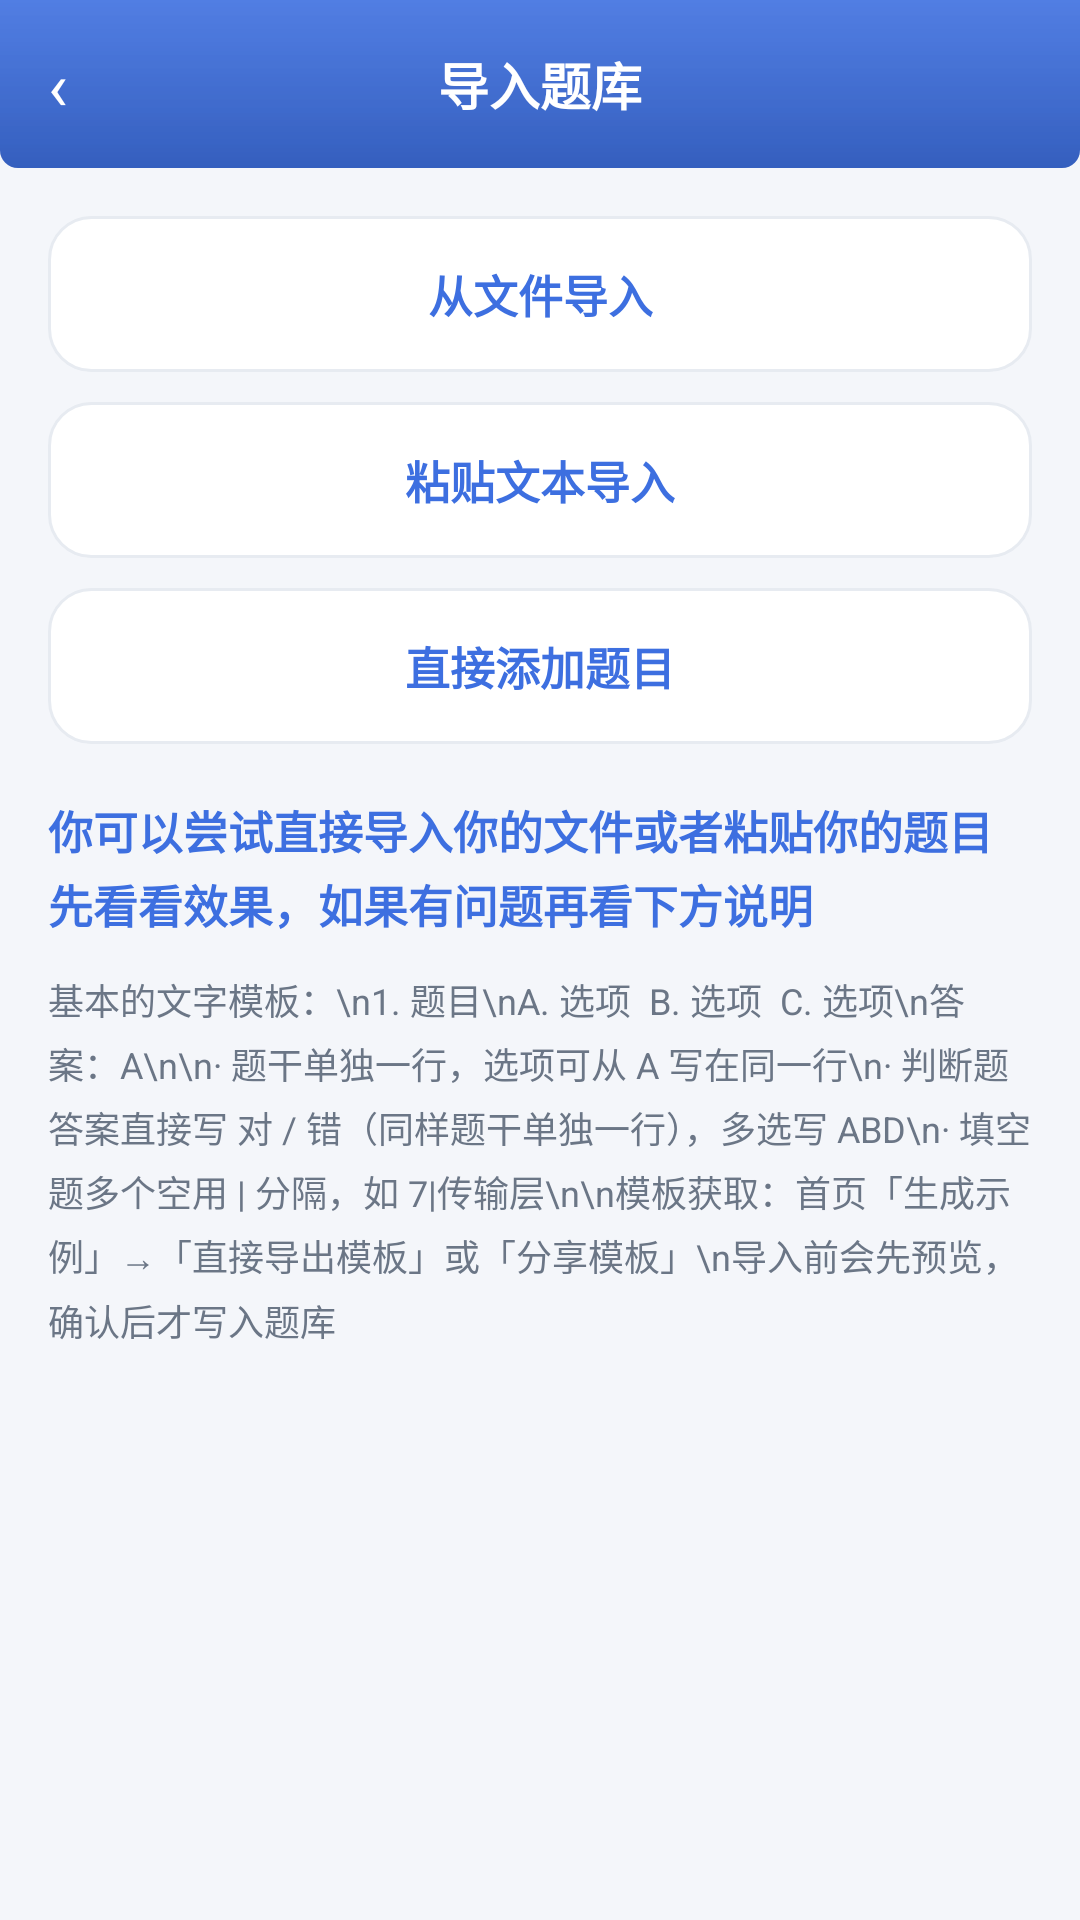

The Android layout XML behind this screen, and the referenced resources:
<!-- AndroidManifest.xml: application theme AppTheme.Light -->
<!-- res/layout/activity_import_entry.xml -->
<?xml version="1.0" encoding="utf-8"?>
<LinearLayout xmlns:android="http://schemas.android.com/apk/res/android"
    android:layout_width="match_parent"
    android:layout_height="match_parent"
    android:orientation="vertical"
    android:background="?attr/qzBg">

    <FrameLayout
        android:layout_width="match_parent"
        android:layout_height="56dp"
        android:background="@drawable/bg_topbar">

        <TextView
            android:id="@+id/btnBack"
            android:layout_width="wrap_content"
            android:layout_height="match_parent"
            android:gravity="center"
            android:paddingStart="16dp"
            android:paddingEnd="16dp"
            android:text="‹"
            android:textColor="?attr/qzOnPrimary"
            android:textSize="22sp" />

        <TextView
            android:layout_width="wrap_content"
            android:layout_height="match_parent"
            android:layout_gravity="center"
            android:gravity="center"
            android:text="导入题库"
            android:textColor="?attr/qzOnPrimary"
            android:textSize="17sp"
            android:textStyle="bold" />
    </FrameLayout>

    <ScrollView
        android:layout_width="match_parent"
        android:layout_height="0dp"
        android:layout_weight="1"
        android:fillViewport="true">

        <LinearLayout
            android:layout_width="match_parent"
            android:layout_height="wrap_content"
            android:orientation="vertical"
            android:padding="16dp">

            <TextView
                android:id="@+id/entryFile"
                android:layout_width="match_parent"
                android:layout_height="52dp"
                android:background="@drawable/bg_card_ripple"
                android:gravity="center"
                android:text="从文件导入"
                android:textColor="?attr/qzPrimary"
                android:textSize="15sp"
                android:textStyle="bold" />

            <TextView
                android:id="@+id/entryPaste"
                android:layout_width="match_parent"
                android:layout_height="52dp"
                android:layout_marginTop="10dp"
                android:background="@drawable/bg_card_ripple"
                android:gravity="center"
                android:text="粘贴文本导入"
                android:textColor="?attr/qzPrimary"
                android:textSize="15sp"
                android:textStyle="bold" />

            <TextView
                android:id="@+id/entryDirect"
                android:layout_width="match_parent"
                android:layout_height="52dp"
                android:layout_marginTop="10dp"
                android:background="@drawable/bg_card_ripple"
                android:gravity="center"
                android:text="直接添加题目"
                android:textColor="?attr/qzPrimary"
                android:textSize="15sp"
                android:textStyle="bold" />

            <TextView
                android:layout_width="match_parent"
                android:layout_height="wrap_content"
                android:layout_marginTop="18dp"
                android:lineSpacingExtra="3dp"
                android:text="你可以尝试直接导入你的文件或者粘贴你的题目先看看效果，如果有问题再看下方说明"
                android:textColor="?attr/qzPrimary"
                android:textSize="15sp"
                android:textStyle="bold" />

            <TextView
                android:layout_width="match_parent"
                android:layout_height="wrap_content"
                android:layout_marginTop="12dp"
                android:lineSpacingExtra="4dp"
                android:text="基本的文字模板：\n1. 题目\nA. 选项  B. 选项  C. 选项\n答案：A\n\n· 题干单独一行，选项可从 A 写在同一行\n· 判断题答案直接写 对 / 错（同样题干单独一行），多选写 ABD\n· 填空题多个空用 | 分隔，如 7|传输层\n\n模板获取：首页「生成示例」→「直接导出模板」或「分享模板」\n导入前会先预览，确认后才写入题库"
                android:textColor="?attr/qzTextSub"
                android:textSize="12sp" />
        </LinearLayout>
    </ScrollView>
</LinearLayout>
<!-- resources referenced by this layout -->
<resources>
  <!-- drawable bg_card_ripple (drawable) -->
  <?xml version="1.0" encoding="utf-8"?>
  <ripple xmlns:android="http://schemas.android.com/apk/res/android"
      android:color="#22000000">
      <item>
          <shape android:shape="rectangle">
              <solid android:color="?attr/qzSurface" />
              <corners android:radius="14dp" />
              <stroke android:width="1dp" android:color="?attr/qzStroke" />
          </shape>
      </item>
  </ripple>
  <!-- drawable bg_topbar (drawable) -->
  <?xml version="1.0" encoding="utf-8"?>
  <layer-list xmlns:android="http://schemas.android.com/apk/res/android">
      <item>
          <shape android:shape="rectangle">
              <solid android:color="?attr/qzPrimary" />
              <corners android:bottomLeftRadius="6dp" android:bottomRightRadius="6dp" />
          </shape>
      </item>
      <item>
          <shape android:shape="rectangle">
              <gradient android:angle="270"
                  android:startColor="#00000000" android:endColor="#26000000" />
              <corners android:bottomLeftRadius="6dp" android:bottomRightRadius="6dp" />
          </shape>
      </item>
      <item>
          <shape android:shape="rectangle">
              <gradient android:angle="270"
                  android:startColor="#1AFFFFFF" android:endColor="#00FFFFFF" />
              <corners android:bottomLeftRadius="6dp" android:bottomRightRadius="6dp" />
          </shape>
      </item>
  </layer-list>
  <style name="QzPopup.Light" parent="android:Widget.Material.Light.PopupMenu">
          <item name="android:popupBackground">@color/surfaceLight</item>
          <item name="android:textColorPrimary">@color/primaryLight</item>
          <item name="android:textColorSecondary">@color/textSubLight</item>
      </style>
  <style name="QzDialog.Light" parent="android:Theme.Material.Dialog.Alert">
          <item name="android:windowBackground">@color/surfaceLight</item>
          <item name="android:colorAccent">@color/primaryLight</item>
          <item name="android:colorPrimary">@color/primaryLight</item>
          <item name="android:textColorPrimary">@color/textLight</item>
          <item name="android:textColorSecondary">@color/textSubLight</item>
          <item name="android:colorBackgroundFloating">@color/surfaceLight</item>
          <item name="android:textColorAlertDialogListItem">@color/dialogItemBlueLight</item>
      </style>
  <color name="primaryLight">#3D6FE0</color>
  <color name="primaryDarkLight">#2B54A8</color>
  <color name="bgLight">#F4F6FA</color>
  <color name="textLight">#1F2733</color>
  <color name="textSubLight">#6B7686</color>
  <color name="surfaceLight">#FFFFFF</color>
  <color name="chipBgLight">#EDF1F7</color>
  <color name="dividerLight">#E6EAF0</color>
  <color name="greenLight">#2E9E5B</color>
  <color name="greenBgLight">#E5F5EC</color>
  <color name="redLight">#E0563F</color>
  <color name="redBgLight">#FBEAE6</color>
  <color name="orangeLight">#E8871E</color>
  <color name="orangeBgLight">#FDF1E2</color>
  <color name="primaryBgLight">#E8EFFC</color>
  <color name="strokeLight">#E7EBF1</color>
  <color name="white">#FFFFFF</color>
  <color name="dialogItemBlueLight">#2B54A8</color>
</resources>
